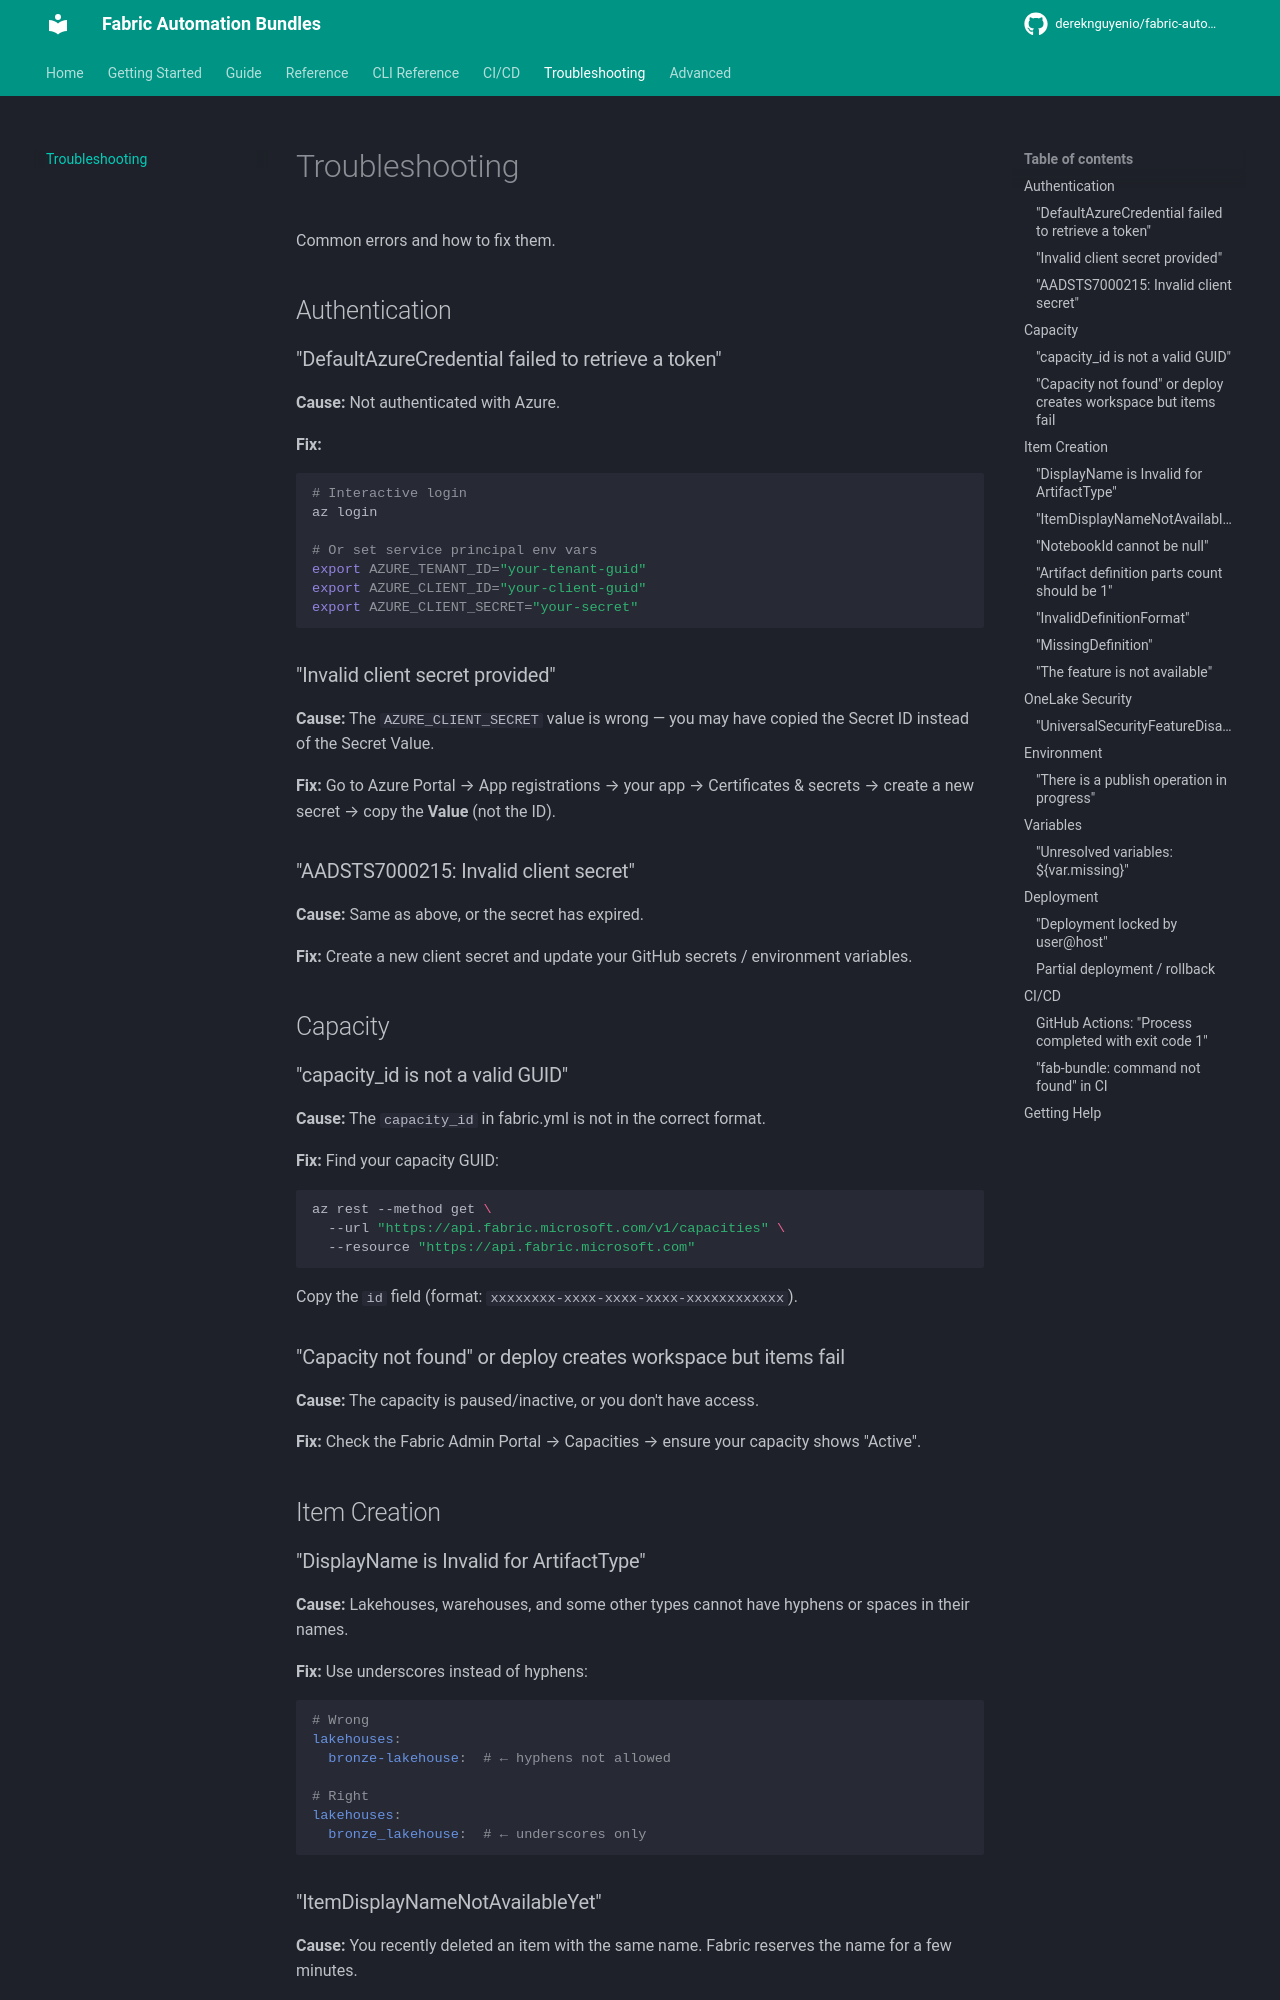

repository: dereknguyenio/fabric-automation-bundles · page: troubleshooting/index.html · generator: mkdocs

# Troubleshooting

Common errors and how to fix them.

## Authentication

### "DefaultAzureCredential failed to retrieve a token"

**Cause:** Not authenticated with Azure.

**Fix:**
```bash
# Interactive login
az login

# Or set service principal env vars
export AZURE_TENANT_ID="your-tenant-guid"
export AZURE_CLIENT_ID="your-client-guid"
export AZURE_CLIENT_SECRET="your-secret"
```

### "Invalid client secret provided"

**Cause:** The `AZURE_CLIENT_SECRET` value is wrong — you may have copied the Secret ID instead of the Secret Value.

**Fix:** Go to Azure Portal → App registrations → your app → Certificates & secrets → create a new secret → copy the **Value** (not the ID).

### "AADSTS7000215: Invalid client secret"

**Cause:** Same as above, or the secret has expired.

**Fix:** Create a new client secret and update your GitHub secrets / environment variables.

## Capacity

### "capacity_id is not a valid GUID"

**Cause:** The `capacity_id` in fabric.yml is not in the correct format.

**Fix:** Find your capacity GUID:
```bash
az rest --method get \
  --url "https://api.fabric.microsoft.com/v1/capacities" \
  --resource "https://api.fabric.microsoft.com"
```

Copy the `id` field (format: `xxxxxxxx-xxxx-xxxx-xxxx-xxxxxxxxxxxx`).

### "Capacity not found" or deploy creates workspace but items fail

**Cause:** The capacity is paused/inactive, or you don't have access.

**Fix:** Check the Fabric Admin Portal → Capacities → ensure your capacity shows "Active".

## Item Creation

### "DisplayName is Invalid for ArtifactType"

**Cause:** Lakehouses, warehouses, and some other types cannot have hyphens or spaces in their names.

**Fix:** Use underscores instead of hyphens:
```yaml
# Wrong
lakehouses:
  bronze-lakehouse:  # ← hyphens not allowed

# Right
lakehouses:
  bronze_lakehouse:  # ← underscores only
```

### "ItemDisplayNameNotAvailableYet"

**Cause:** You recently deleted an item with the same name. Fabric reserves the name for a few minutes.

**Fix:** Wait 2-5 minutes and retry. fab-bundle automatically retries retriable errors, but if the wait exceeds the retry window, run deploy again.
